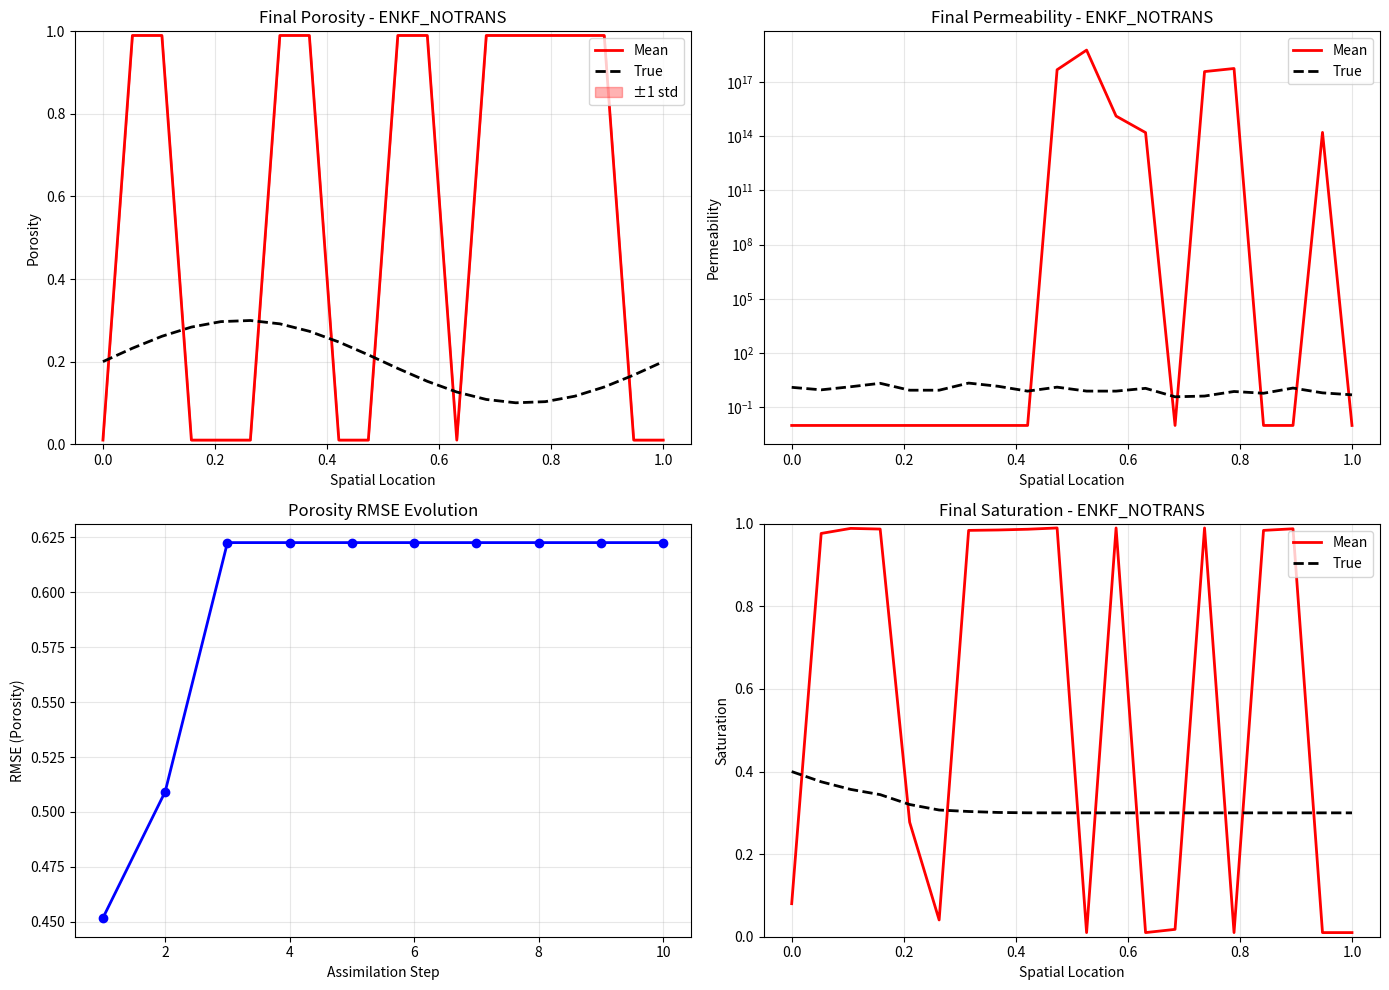
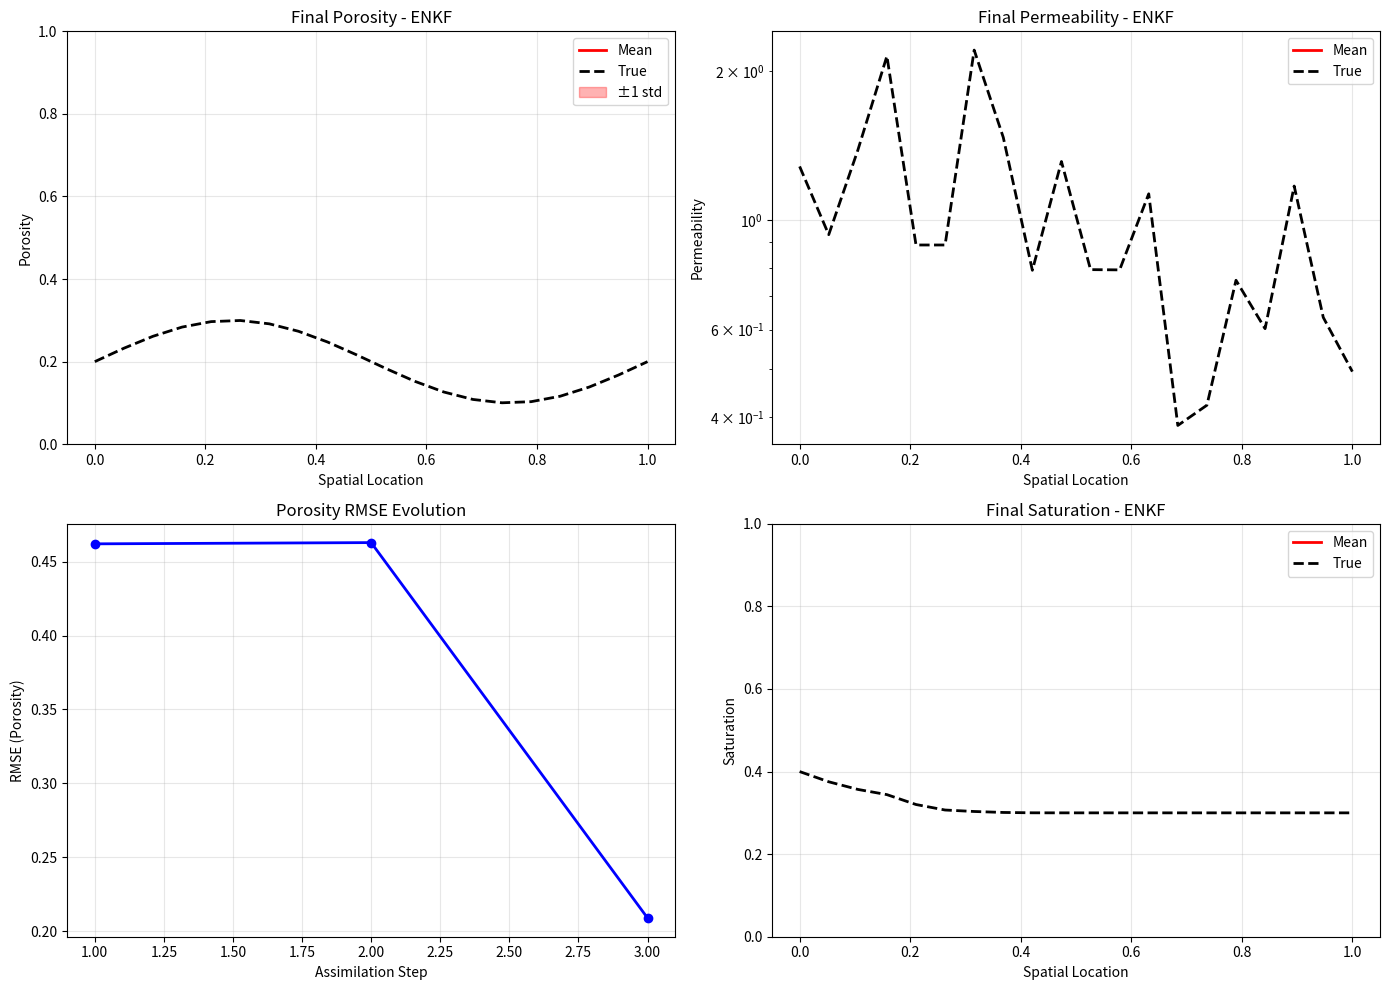
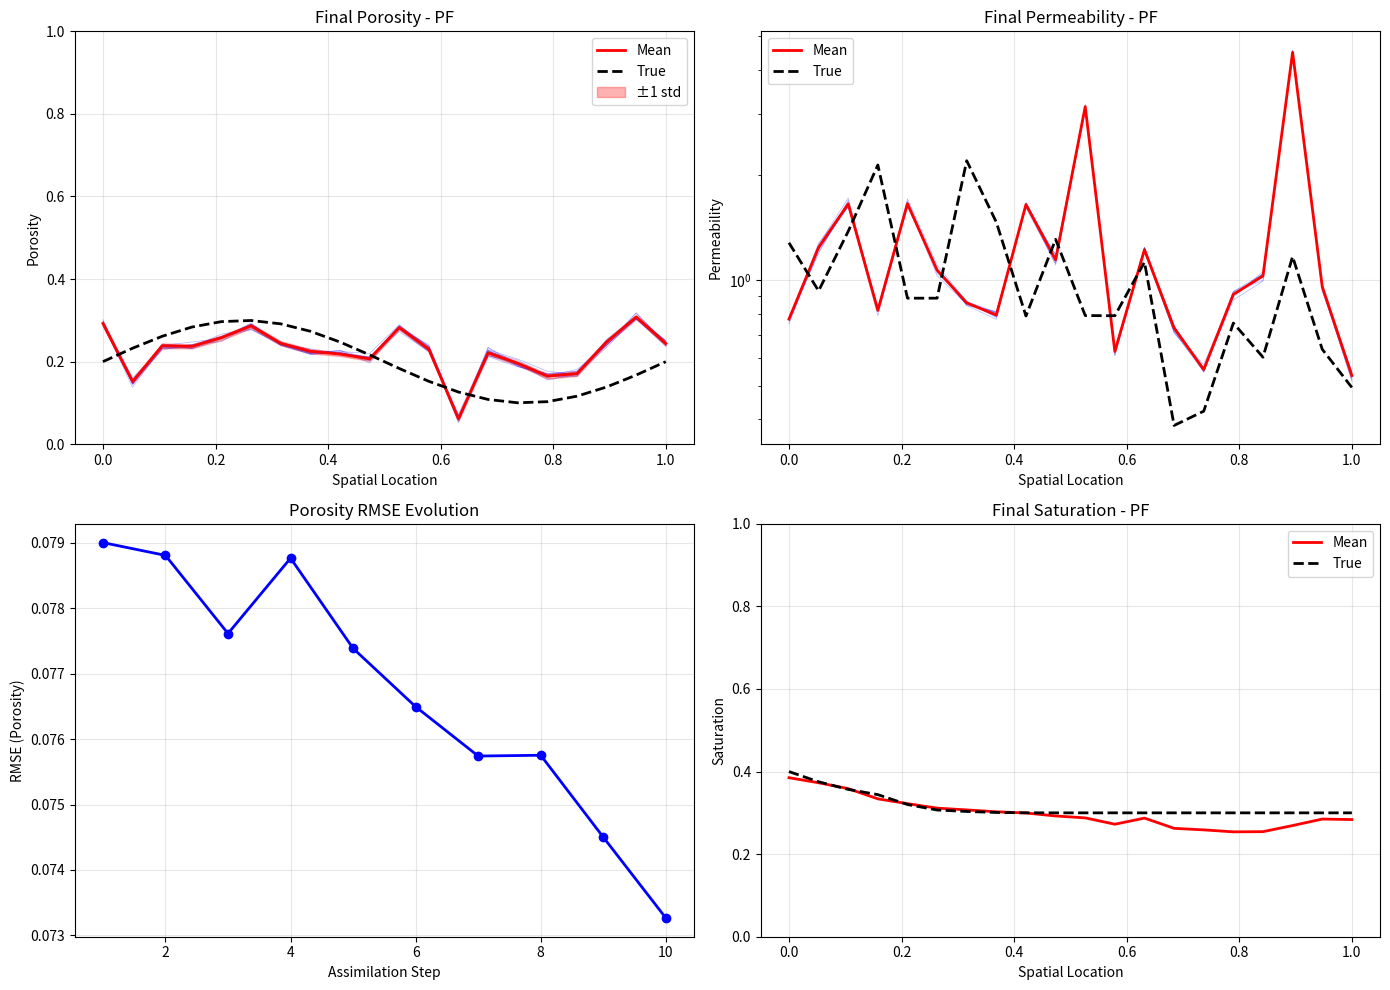
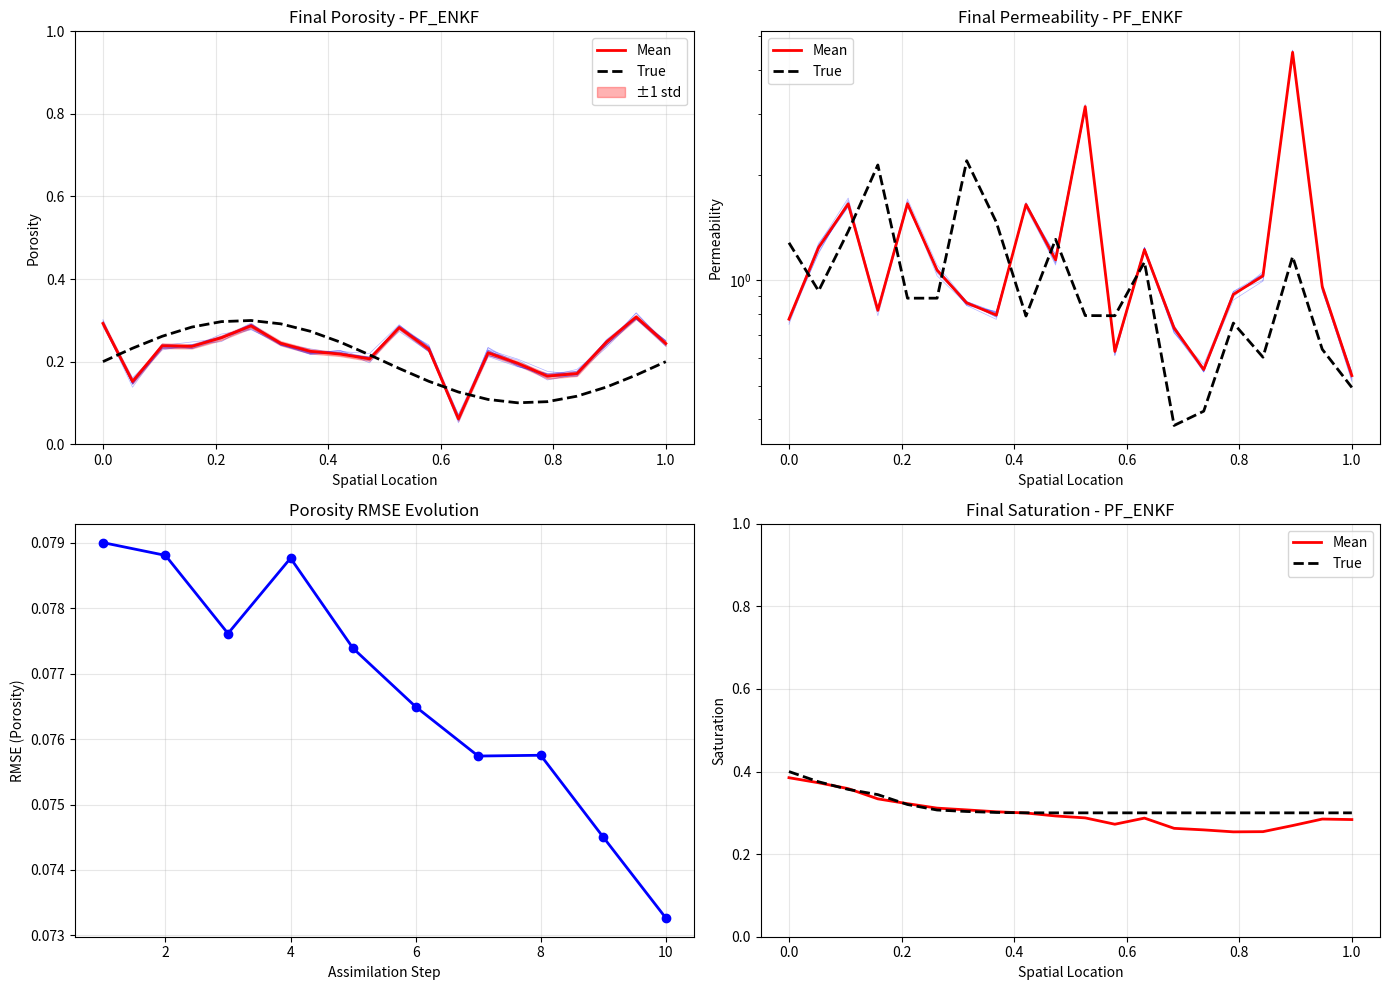

Here is the Python script that generated these plots, in order:
import numpy as np
import matplotlib.pyplot as plt
from scipy.spatial.distance import cdist
from dataclasses import dataclass
from typing import Tuple, Optional

@dataclass
class ArchieParams:
    """Archie's law parameters"""
    a: float = 1.0  # Tortuosity factor
    m: float = 2.0  # Cementation exponent
    n: float = 2.0  # Saturation exponent
    rho_w: float = 10.0  # Water resistivity (Ohm-m)

class DynamicModel:
    """Simple 1D flow model for saturation evolution"""
    
    def __init__(self, n_cells: int, dt: float = 0.1):
        self.n_cells = n_cells
        self.dt = dt
        
    def step(self, Sw: np.ndarray, phi: np.ndarray, K: np.ndarray, 
             injection_rate: float = 0.1) -> np.ndarray:
        """
        Simple advection-diffusion for saturation
        Sw: (n_cells,) saturation
        phi: (n_cells,) porosity
        K: (n_cells,) permeability
        """
        Sw_new = Sw.copy()
        
        # Simple left-to-right flow with diffusion
        for i in range(1, self.n_cells - 1):
            # Advection term (proportional to K)
            velocity = K[i] / phi[i]
            advection = -velocity * (Sw[i] - Sw[i-1])
            
            # Diffusion term
            diffusion = 0.01 * (Sw[i+1] - 2*Sw[i] + Sw[i-1])
            
            Sw_new[i] = Sw[i] + self.dt * (advection + diffusion)
        
        # Injection at left boundary
        Sw_new[0] += self.dt * injection_rate
        
        # Bound saturation [0, 1]
        Sw_new = np.clip(Sw_new, 0.01, 0.99)
        
        return Sw_new

def archie_forward(Sw: np.ndarray, phi: np.ndarray, 
                   params: ArchieParams) -> np.ndarray:
    """
    Archie's law: rho = a * phi^(-m) * Sw^(-n) * rho_w
    
    Args:
        Sw: (n_cells,) saturation
        phi: (n_cells,) porosity
        params: Archie parameters
    
    Returns:
        rho: (n_cells,) resistivity
    """
    return params.a * phi**(-params.m) * Sw**(-params.n) * params.rho_w

def ert_observation_operator(rho_cells: np.ndarray, 
                            obs_locations: np.ndarray,
                            cell_centers: np.ndarray) -> np.ndarray:
    """
    Simulate ERT observations as weighted averages of cell resistivities
    
    Args:
        rho_cells: (n_cells,) cell resistivities
        obs_locations: (n_obs,) observation locations
        cell_centers: (n_cells,) cell center locations
    
    Returns:
        rho_obs: (n_obs,) observed resistivities
    """
    n_obs = len(obs_locations)
    rho_obs = np.zeros(n_obs)
    
    for i, obs_loc in enumerate(obs_locations):
        # Gaussian sensitivity kernel
        distances = np.abs(cell_centers - obs_loc)
        weights = np.exp(-distances**2 / (2 * 0.5**2))  # sigma = 0.5
        weights /= weights.sum()
        
        rho_obs[i] = np.sum(weights * rho_cells)
    
    return rho_obs

def gaspari_cohn(r: np.ndarray, L: float) -> np.ndarray:
    """
    Gaspari-Cohn localization function
    
    Args:
        r: distance / localization radius
        L: localization radius
    
    Returns:
        rho: correlation values in [0, 1]
    """
    r_norm = r / L
    rho = np.zeros_like(r_norm)
    
    mask1 = (r_norm >= 0) & (r_norm < 1)
    mask2 = (r_norm >= 1) & (r_norm < 2)
    
    r1 = r_norm[mask1]
    rho[mask1] = 1 - 5/3*r1**2 + 5/8*r1**3 + 1/2*r1**4 - 1/4*r1**5
    
    r2 = r_norm[mask2]
    rho[mask2] = 4 - 5*r2 + 5/3*r2**2 + 5/8*r2**3 - 1/2*r2**4 + 1/12*r2**5 - 2/(3*r2)
    
    return rho

def logit_transform(x: np.ndarray) -> np.ndarray:
    """Transform bounded [0,1] to unbounded"""
    x_safe = np.clip(x, 1e-6, 1-1e-6)
    return np.log(x_safe / (1 - x_safe))

def inverse_logit(xi: np.ndarray) -> np.ndarray:
    """Transform unbounded to bounded [0,1]"""
    return 1 / (1 + np.exp(-xi))

class EnKF:
    """Ensemble Kalman Filter with localization and parameter transformation"""
    
    def __init__(self, n_ens: int, n_cells: int, obs_error_std: float,
                 localization_radius: float, use_transformation: bool = True):
        self.n_ens = n_ens
        self.n_cells = n_cells
        self.obs_error_std = obs_error_std
        self.R = obs_error_std**2 * np.eye(1)  # Will be adjusted for n_obs
        self.loc_radius = localization_radius
        self.use_transformation = use_transformation
        
    def update(self, ensemble_Sw: np.ndarray, ensemble_phi: np.ndarray,
               ensemble_K: np.ndarray, observations: np.ndarray,
               obs_locations: np.ndarray, cell_centers: np.ndarray,
               archie_params: ArchieParams) -> Tuple[np.ndarray, np.ndarray, np.ndarray]:
        """
        EnKF analysis update
        
        Args:
            ensemble_Sw: (n_ens, n_cells) saturation ensemble
            ensemble_phi: (n_ens, n_cells) porosity ensemble
            ensemble_K: (n_ens, n_cells) permeability ensemble
            observations: (n_obs,) ERT observations
            obs_locations: (n_obs,) observation locations
            cell_centers: (n_cells,) cell centers
            archie_params: Archie parameters
        
        Returns:
            Updated ensembles (Sw, phi, K)
        """
        n_obs = len(observations)
        self.R = self.obs_error_std**2 * np.eye(n_obs)
        
        # Transform parameters to unbounded space
        if self.use_transformation:
            ensemble_phi_trans = logit_transform(ensemble_phi)
            ensemble_K_trans = np.log(np.maximum(ensemble_K, 1e-6))
        else:
            ensemble_phi_trans = ensemble_phi.copy()
            ensemble_K_trans = ensemble_K.copy()
        
        # Predict observations for each ensemble member
        predicted_obs = np.zeros((self.n_ens, n_obs))
        for i in range(self.n_ens):
            rho_cells = archie_forward(ensemble_Sw[i], ensemble_phi[i], archie_params)
            predicted_obs[i] = ert_observation_operator(rho_cells, obs_locations, cell_centers)
        
        # Perturb observations
        obs_pert = observations[np.newaxis, :] + np.random.randn(self.n_ens, n_obs) * self.obs_error_std
        
        # Compute ensemble means
        mean_Sw = ensemble_Sw.mean(axis=0)
        mean_phi_trans = ensemble_phi_trans.mean(axis=0)
        mean_K_trans = ensemble_K_trans.mean(axis=0)
        mean_pred_obs = predicted_obs.mean(axis=0)
        
        # Compute anomalies
        A_Sw = ensemble_Sw - mean_Sw[np.newaxis, :]  # (n_ens, n_cells)
        A_phi = ensemble_phi_trans - mean_phi_trans[np.newaxis, :]  # (n_ens, n_cells)
        A_K = ensemble_K_trans - mean_K_trans[np.newaxis, :]  # (n_ens, n_cells)
        A_obs = predicted_obs - mean_pred_obs[np.newaxis, :]  # (n_ens, n_obs)
        
        # Stack state-parameter anomalies
        A_x = np.hstack([A_Sw, A_phi, A_K])  # (n_ens, 3*n_cells)
        
        # Compute covariances
        C_xy = (A_x.T @ A_obs) / (self.n_ens - 1)  # (3*n_cells, n_obs)
        C_yy = (A_obs.T @ A_obs) / (self.n_ens - 1)  # (n_obs, n_obs)
        
        # Apply localization
        if self.loc_radius > 0:
            loc_matrix = self._compute_localization_matrix(cell_centers, obs_locations)
            C_xy = C_xy * loc_matrix  # Element-wise multiplication (3*n_cells, n_obs)
        
        # Kalman gain
        K_gain = C_xy @ np.linalg.inv(C_yy + self.R)  # (3*n_cells, n_obs)
        
        # Update each ensemble member
        ensemble_Sw_new = ensemble_Sw.copy()
        ensemble_phi_new = ensemble_phi.copy()
        ensemble_K_new = ensemble_K.copy()
        
        for i in range(self.n_ens):
            innovation = obs_pert[i] - predicted_obs[i]
            
            # Stack state-parameters
            x_i = np.hstack([ensemble_Sw[i], ensemble_phi_trans[i], ensemble_K_trans[i]])
            
            # Update
            x_i_new = x_i + K_gain @ innovation
            
            # Extract updated components
            ensemble_Sw_new[i] = x_i_new[:self.n_cells]
            
            if self.use_transformation:
                ensemble_phi_new[i] = inverse_logit(x_i_new[self.n_cells:2*self.n_cells])
                ensemble_K_new[i] = np.exp(x_i_new[2*self.n_cells:])
            else:
                ensemble_phi_new[i] = x_i_new[self.n_cells:2*self.n_cells]
                ensemble_K_new[i] = x_i_new[2*self.n_cells:]
                # Apply hard bounds if not using transformation
                ensemble_phi_new[i] = np.clip(ensemble_phi_new[i], 0.01, 0.99)
                ensemble_K_new[i] = np.maximum(ensemble_K_new[i], 0.01)
            
            # Bound saturation
            ensemble_Sw_new[i] = np.clip(ensemble_Sw_new[i], 0.01, 0.99)
        
        return ensemble_Sw_new, ensemble_phi_new, ensemble_K_new
    
    def _compute_localization_matrix(self, cell_centers: np.ndarray,
                                    obs_locations: np.ndarray) -> np.ndarray:
        """
        Compute Gaspari-Cohn localization matrix
        
        Returns:
            loc_matrix: (3*n_cells, n_obs) localization weights
        """
        # Distance matrix between all cells and observations
        distances = cdist(cell_centers.reshape(-1, 1), 
                         obs_locations.reshape(-1, 1))  # (n_cells, n_obs)
        
        # Apply Gaspari-Cohn
        loc_weights = gaspari_cohn(distances, self.loc_radius)  # (n_cells, n_obs)
        
        # Repeat for Sw, phi, K (same spatial localization for all)
        loc_matrix = np.vstack([loc_weights, loc_weights, loc_weights])  # (3*n_cells, n_obs)
        
        return loc_matrix

class ParticleFilter:
    """Particle Filter for nonlinear Archie problem"""
    
    def __init__(self, n_particles: int, n_cells: int, obs_error_std: float,
                 localization_radius: float = 0.0, use_enkf_update: bool = False):
        self.n_particles = n_particles
        self.n_cells = n_cells
        self.obs_error_std = obs_error_std
        self.loc_radius = localization_radius
        self.use_enkf_update = use_enkf_update
        self.weights = np.ones(n_particles) / n_particles
        
    def update(self, ensemble_Sw: np.ndarray, ensemble_phi: np.ndarray,
               ensemble_K: np.ndarray, observations: np.ndarray,
               obs_locations: np.ndarray, cell_centers: np.ndarray,
               archie_params: ArchieParams) -> Tuple[np.ndarray, np.ndarray, np.ndarray]:
        """
        Particle filter update with optional EnKF-style analysis
        
        Returns:
            Updated ensembles (Sw, phi, K)
        """
        n_obs = len(observations)
        
        # Predict observations for each particle
        predicted_obs = np.zeros((self.n_particles, n_obs))
        for i in range(self.n_particles):
            rho_cells = archie_forward(ensemble_Sw[i], ensemble_phi[i], archie_params)
            predicted_obs[i] = ert_observation_operator(rho_cells, obs_locations, cell_centers)
        
        # Compute weights using exact likelihood
        log_weights = np.zeros(self.n_particles)
        for i in range(self.n_particles):
            innovation = observations - predicted_obs[i]
            log_weights[i] = -0.5 * np.sum((innovation / self.obs_error_std)**2)
        
        # Normalize weights (subtract max for numerical stability)
        log_weights -= log_weights.max()
        self.weights = np.exp(log_weights)
        self.weights /= self.weights.sum()
        
        # Compute effective sample size
        n_eff = 1.0 / np.sum(self.weights**2)
        
        print(f"  N_eff = {n_eff:.1f} / {self.n_particles}")
        
        # Resample if needed
        if n_eff < self.n_particles / 2:
            print("  Resampling...")
            indices = self._systematic_resample()
            ensemble_Sw = ensemble_Sw[indices]
            ensemble_phi = ensemble_phi[indices]
            ensemble_K = ensemble_K[indices]
            self.weights = np.ones(self.n_particles) / self.n_particles
        
        # Optional: Apply weighted EnKF update
        if self.use_enkf_update:
            ensemble_Sw, ensemble_phi, ensemble_K = self._weighted_enkf_update(
                ensemble_Sw, ensemble_phi, ensemble_K,
                observations, obs_locations, cell_centers, archie_params
            )
        
        # Add jitter to prevent particle collapse
        ensemble_phi += np.random.randn(*ensemble_phi.shape) * 0.005
        ensemble_K *= np.exp(np.random.randn(*ensemble_K.shape) * 0.02)
        
        # Enforce bounds
        ensemble_phi = np.clip(ensemble_phi, 0.01, 0.99)
        ensemble_K = np.maximum(ensemble_K, 0.01)
        
        return ensemble_Sw, ensemble_phi, ensemble_K
    
    def _systematic_resample(self) -> np.ndarray:
        """Systematic resampling"""
        positions = (np.arange(self.n_particles) + np.random.rand()) / self.n_particles
        cumsum = np.cumsum(self.weights)
        indices = np.searchsorted(cumsum, positions)
        return indices
    
    def _weighted_enkf_update(self, ensemble_Sw, ensemble_phi, ensemble_K,
                             observations, obs_locations, cell_centers,
                             archie_params):
        """EnKF update using weighted covariances"""
        n_obs = len(observations)
        
        # Predict observations
        predicted_obs = np.zeros((self.n_particles, n_obs))
        for i in range(self.n_particles):
            rho_cells = archie_forward(ensemble_Sw[i], ensemble_phi[i], archie_params)
            predicted_obs[i] = ert_observation_operator(rho_cells, obs_locations, cell_centers)
        
        # Weighted means
        mean_Sw = np.sum(self.weights[:, np.newaxis] * ensemble_Sw, axis=0)
        mean_phi = np.sum(self.weights[:, np.newaxis] * ensemble_phi, axis=0)
        mean_K = np.sum(self.weights[:, np.newaxis] * ensemble_K, axis=0)
        mean_obs = np.sum(self.weights[:, np.newaxis] * predicted_obs, axis=0)
        
        # Weighted anomalies (centered using weighted mean)
        A_Sw = ensemble_Sw - mean_Sw[np.newaxis, :]  # (n_particles, n_cells)
        A_phi = ensemble_phi - mean_phi[np.newaxis, :]  # (n_particles, n_cells)
        A_K = ensemble_K - mean_K[np.newaxis, :]  # (n_particles, n_cells)
        A_obs = predicted_obs - mean_obs[np.newaxis, :]  # (n_particles, n_obs)
        
        # Stack into single matrix
        A_x = np.hstack([A_Sw, A_phi, A_K])  # (n_particles, 3*n_cells)
        
        # Weighted covariances
        W_sqrt = np.sqrt(self.weights)[:, np.newaxis]  # (n_particles, 1)
        A_x_weighted = A_x * W_sqrt  # (n_particles, 3*n_cells)
        A_obs_weighted = A_obs * W_sqrt  # (n_particles, n_obs)
        
        C_xy = A_x_weighted.T @ A_obs_weighted  # (3*n_cells, n_obs)
        C_yy = A_obs_weighted.T @ A_obs_weighted  # (n_obs, n_obs)
        
        # Kalman gain with inflation
        R = (self.obs_error_std**2) * np.eye(n_obs)
        K_gain = C_xy @ np.linalg.inv(C_yy + R)
        
        # Update
        for i in range(self.n_particles):
            innovation = observations - predicted_obs[i]
            x_i = np.hstack([ensemble_Sw[i], ensemble_phi[i], ensemble_K[i]])
            x_i_new = x_i + 0.5 * K_gain @ innovation  # Reduced gain for stability
            
            ensemble_Sw[i] = np.clip(x_i_new[:self.n_cells], 0.01, 0.99)
            ensemble_phi[i] = np.clip(x_i_new[self.n_cells:2*self.n_cells], 0.01, 0.99)
            ensemble_K[i] = np.maximum(x_i_new[2*self.n_cells:], 0.01)
        
        return ensemble_Sw, ensemble_phi, ensemble_K

def run_experiment(method: str = 'enkf', n_ensemble: int = 100,
                   use_transformation: bool = True, 
                   use_localization: bool = True):
    """
    Run data assimilation experiment
    
    Args:
        method: 'enkf', 'enkf_notrans', 'pf', or 'pf_enkf'
        n_ensemble: number of ensemble members/particles
        use_transformation: use logit/log transforms (EnKF only)
        use_localization: use covariance localization
    """
    # Setup
    np.random.seed(42)
    n_cells = 20
    n_steps = 10
    n_obs = 5
    dt = 0.1
    
    # True parameters
    phi_true = 0.2 + 0.1 * np.sin(np.linspace(0, 2*np.pi, n_cells))
    K_true = np.exp(0.5 * np.random.randn(n_cells))
    Sw_true = 0.3 * np.ones(n_cells)
    
    # Observation setup
    cell_centers = np.linspace(0, 1, n_cells)
    obs_locations = np.linspace(0.1, 0.9, n_obs)
    obs_error_std = 0.5
    
    # Archie parameters
    archie_params = ArchieParams()
    
    # Dynamic model
    model = DynamicModel(n_cells, dt)
    
    # Initialize ensemble
    ensemble_Sw = 0.3 + 0.05 * np.random.randn(n_ensemble, n_cells)
    ensemble_phi = 0.25 + 0.05 * np.random.randn(n_ensemble, n_cells)
    ensemble_K = np.exp(0.5 * np.random.randn(n_ensemble, n_cells))
    
    ensemble_Sw = np.clip(ensemble_Sw, 0.01, 0.99)
    ensemble_phi = np.clip(ensemble_phi, 0.05, 0.45)
    ensemble_K = np.maximum(ensemble_K, 0.01)
    
    # Initialize filter
    loc_radius = 0.3 if use_localization else 0.0
    
    if method == 'enkf':
        filter_obj = EnKF(n_ensemble, n_cells, obs_error_std, loc_radius, 
                         use_transformation=True)
    elif method == 'enkf_notrans':
        filter_obj = EnKF(n_ensemble, n_cells, obs_error_std, loc_radius,
                         use_transformation=False)
    elif method == 'pf':
        filter_obj = ParticleFilter(n_ensemble, n_cells, obs_error_std, 
                                    loc_radius, use_enkf_update=False)
    elif method == 'pf_enkf':
        filter_obj = ParticleFilter(n_ensemble, n_cells, obs_error_std,
                                    loc_radius, use_enkf_update=True)
    
    # Storage
    phi_mean_history = []
    phi_std_history = []
    K_mean_history = []
    rmse_history = []
    
    # Main DA loop
    print(f"\nRunning {method.upper()} with N={n_ensemble}...")
    for step in range(n_steps):
        print(f"Step {step+1}/{n_steps}")
        
        # Forecast: propagate ensemble
        for i in range(n_ensemble):
            ensemble_Sw[i] = model.step(ensemble_Sw[i], ensemble_phi[i], 
                                       ensemble_K[i], injection_rate=0.1)
        
        # Propagate truth
        Sw_true = model.step(Sw_true, phi_true, K_true, injection_rate=0.1)
        
        # Generate synthetic observations
        rho_true = archie_forward(Sw_true, phi_true, archie_params)
        obs_true = ert_observation_operator(rho_true, obs_locations, cell_centers)
        observations = obs_true + obs_error_std * np.random.randn(n_obs)
        
        # Analysis: update ensemble
        ensemble_Sw, ensemble_phi, ensemble_K = filter_obj.update(
            ensemble_Sw, ensemble_phi, ensemble_K,
            observations, obs_locations, cell_centers, archie_params
        )
        
        # Compute statistics
        phi_mean = ensemble_phi.mean(axis=0)
        phi_std = ensemble_phi.std(axis=0)
        K_mean = ensemble_K.mean(axis=0)
        
        rmse_phi = np.sqrt(np.mean((phi_mean - phi_true)**2))
        
        phi_mean_history.append(phi_mean)
        phi_std_history.append(phi_std)
        K_mean_history.append(K_mean)
        rmse_history.append(rmse_phi)
        
        print(f"  RMSE(phi) = {rmse_phi:.4f}")
        print(f"  phi range: [{ensemble_phi.min():.3f}, {ensemble_phi.max():.3f}]")
        print(f"  K range: [{ensemble_K.min():.3f}, {ensemble_K.max():.3f}]")
    
    # Plotting
    fig, axes = plt.subplots(2, 2, figsize=(14, 10))
    
    # Porosity evolution
    ax = axes[0, 0]
    for i in range(min(10, n_ensemble)):
        ax.plot(cell_centers, ensemble_phi[i], 'b-', alpha=0.3, linewidth=0.5)
    ax.plot(cell_centers, phi_mean_history[-1], 'r-', linewidth=2, label='Mean')
    ax.plot(cell_centers, phi_true, 'k--', linewidth=2, label='True')
    ax.fill_between(cell_centers, 
                    phi_mean_history[-1] - phi_std_history[-1],
                    phi_mean_history[-1] + phi_std_history[-1],
                    alpha=0.3, color='red', label='±1 std')
    ax.set_xlabel('Spatial Location')
    ax.set_ylabel('Porosity')
    ax.set_title(f'Final Porosity - {method.upper()}')
    ax.legend()
    ax.grid(True, alpha=0.3)
    ax.set_ylim([0, 1])
    
    # Permeability evolution
    ax = axes[0, 1]
    for i in range(min(10, n_ensemble)):
        ax.plot(cell_centers, ensemble_K[i], 'b-', alpha=0.3, linewidth=0.5)
    ax.plot(cell_centers, K_mean_history[-1], 'r-', linewidth=2, label='Mean')
    ax.plot(cell_centers, K_true, 'k--', linewidth=2, label='True')
    ax.set_xlabel('Spatial Location')
    ax.set_ylabel('Permeability')
    ax.set_title(f'Final Permeability - {method.upper()}')
    ax.legend()
    ax.grid(True, alpha=0.3)
    ax.set_yscale('log')
    
    # RMSE evolution
    ax = axes[1, 0]
    ax.plot(range(1, n_steps+1), rmse_history, 'b-o', linewidth=2)
    ax.set_xlabel('Assimilation Step')
    ax.set_ylabel('RMSE (Porosity)')
    ax.set_title('Porosity RMSE Evolution')
    ax.grid(True, alpha=0.3)
    
    # Saturation field
    ax = axes[1, 1]
    for i in range(min(10, n_ensemble)):
        ax.plot(cell_centers, ensemble_Sw[i], 'b-', alpha=0.3, linewidth=0.5)
    ax.plot(cell_centers, ensemble_Sw.mean(axis=0), 'r-', linewidth=2, label='Mean')
    ax.plot(cell_centers, Sw_true, 'k--', linewidth=2, label='True')
    ax.set_xlabel('Spatial Location')
    ax.set_ylabel('Saturation')
    ax.set_title(f'Final Saturation - {method.upper()}')
    ax.legend()
    ax.grid(True, alpha=0.3)
    ax.set_ylim([0, 1])
    
    plt.tight_layout()
    plt.savefig(f'results_{method}.png', dpi=150, bbox_inches='tight')
    plt.show()
    
    return rmse_history[-1]

# Run comparisons
if __name__ == "__main__":
    print("="*70)
    print("ERT-ARCHIE DATA ASSIMILATION COMPARISON")
    print("="*70)
    
    results = {}
    
    # 1. EnKF without transformation (will show the problem)
    print("\n1. EnKF WITHOUT transformation (expect issues):")
    results['enkf_notrans'] = run_experiment('enkf_notrans', n_ensemble=100, 
                                            use_transformation=False)
    
    # 2. EnKF with transformation (should work better)
    print("\n2. EnKF WITH transformation (logit/log):")
    results['enkf_trans'] = run_experiment('enkf', n_ensemble=100,
                                          use_transformation=True)
    
    # 3. Particle filter (handles nonlinearity naturally)
    print("\n3. Particle Filter (exact likelihood):")
    results['pf'] = run_experiment('pf', n_ensemble=100)
    
    # 4. Hybrid: PF weights + EnKF update
    print("\n4. Hybrid PF-EnKF:")
    results['pf_enkf'] = run_experiment('pf_enkf', n_ensemble=100)
    
    # Summary
    print("\n" + "="*70)
    print("FINAL RESULTS (Porosity RMSE):")
    print("="*70)
    for method, rmse in results.items():
        print(f"{method:20s}: {rmse:.4f}")
    print("="*70)